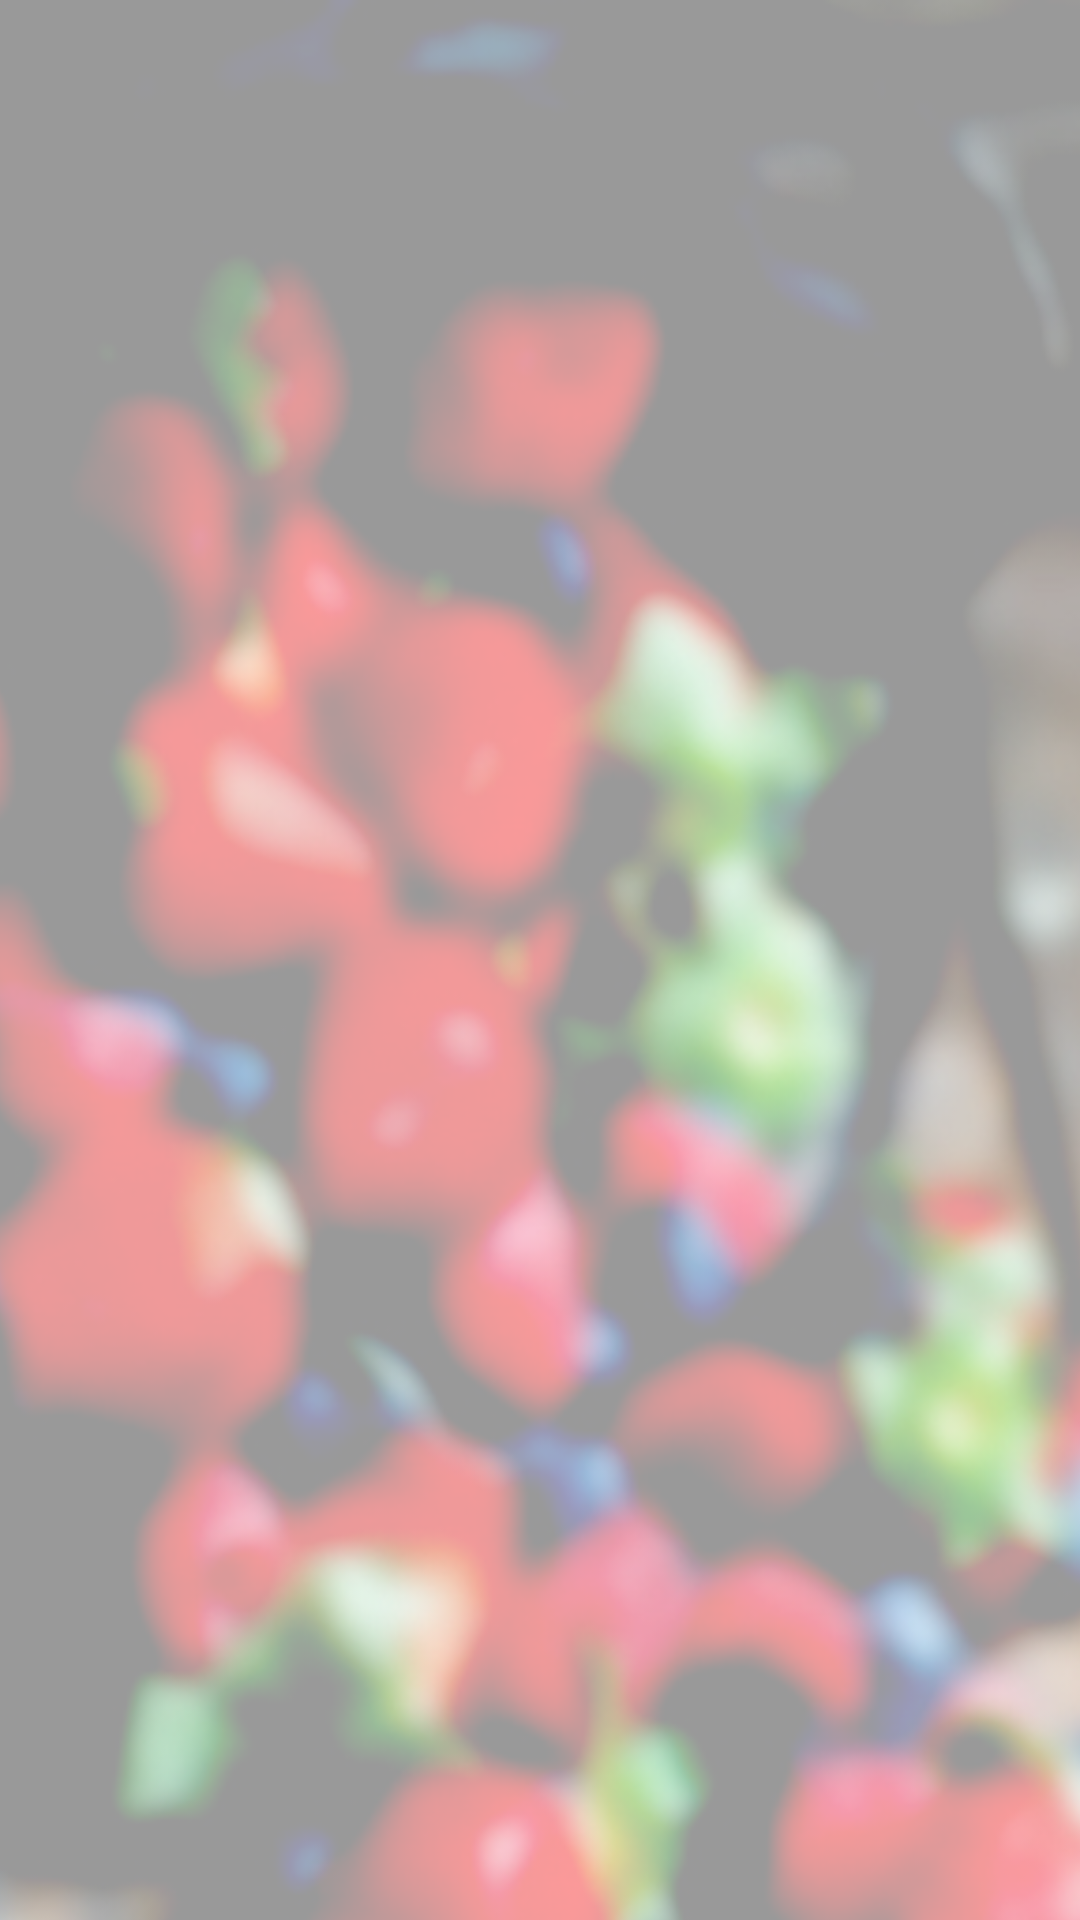

Reconstruct the res/layout file that produces this screen, plus the resources it refers to.
<!-- AndroidManifest.xml: application theme AppTheme -->
<!-- res/layout/activity_splash.xml -->
<?xml version="1.0" encoding="utf-8"?>
<android.support.constraint.ConstraintLayout
    xmlns:android="http://schemas.android.com/apk/res/android"
    xmlns:app="http://schemas.android.com/apk/res-auto"
    xmlns:tools="http://schemas.android.com/tools"
    android:layout_width="match_parent"
    android:layout_height="match_parent"
    tools:context="com.healthink.user.healthink.Splash">

    <ImageView
        android:id="@+id/imageView"
        android:layout_width="0dp"
        android:layout_height="800dp"
        android:scaleType="centerCrop"
        app:layout_constraintLeft_toLeftOf="parent"
        app:layout_constraintRight_toRightOf="parent"
        app:srcCompat="@drawable/background"
        app:layout_constraintTop_toTopOf="parent"
        app:layout_constraintHorizontal_bias="1.0"
        tools:layout_constraintRight_creator="1"
        tools:layout_constraintLeft_creator="1" />

    <ImageView
        android:id="@+id/imageView2"
        android:layout_width="183dp"
        android:layout_height="214dp"
        app:srcCompat="@drawable/logo"
        tools:layout_constraintTop_creator="1"
        tools:layout_constraintRight_creator="1"
        app:layout_constraintRight_toRightOf="parent"
        android:layout_marginTop="100dp"
        tools:layout_constraintLeft_creator="1"
        app:layout_constraintLeft_toLeftOf="parent"
        app:layout_constraintTop_toTopOf="parent"
        app:layout_constraintHorizontal_bias="0.502"
        android:layout_marginBottom="8dp" />

</android.support.constraint.ConstraintLayout>
<!-- resources referenced by this layout -->
<resources>
  <!-- drawable background: png bitmap (drawable, 247515 bytes) -->
</resources>
